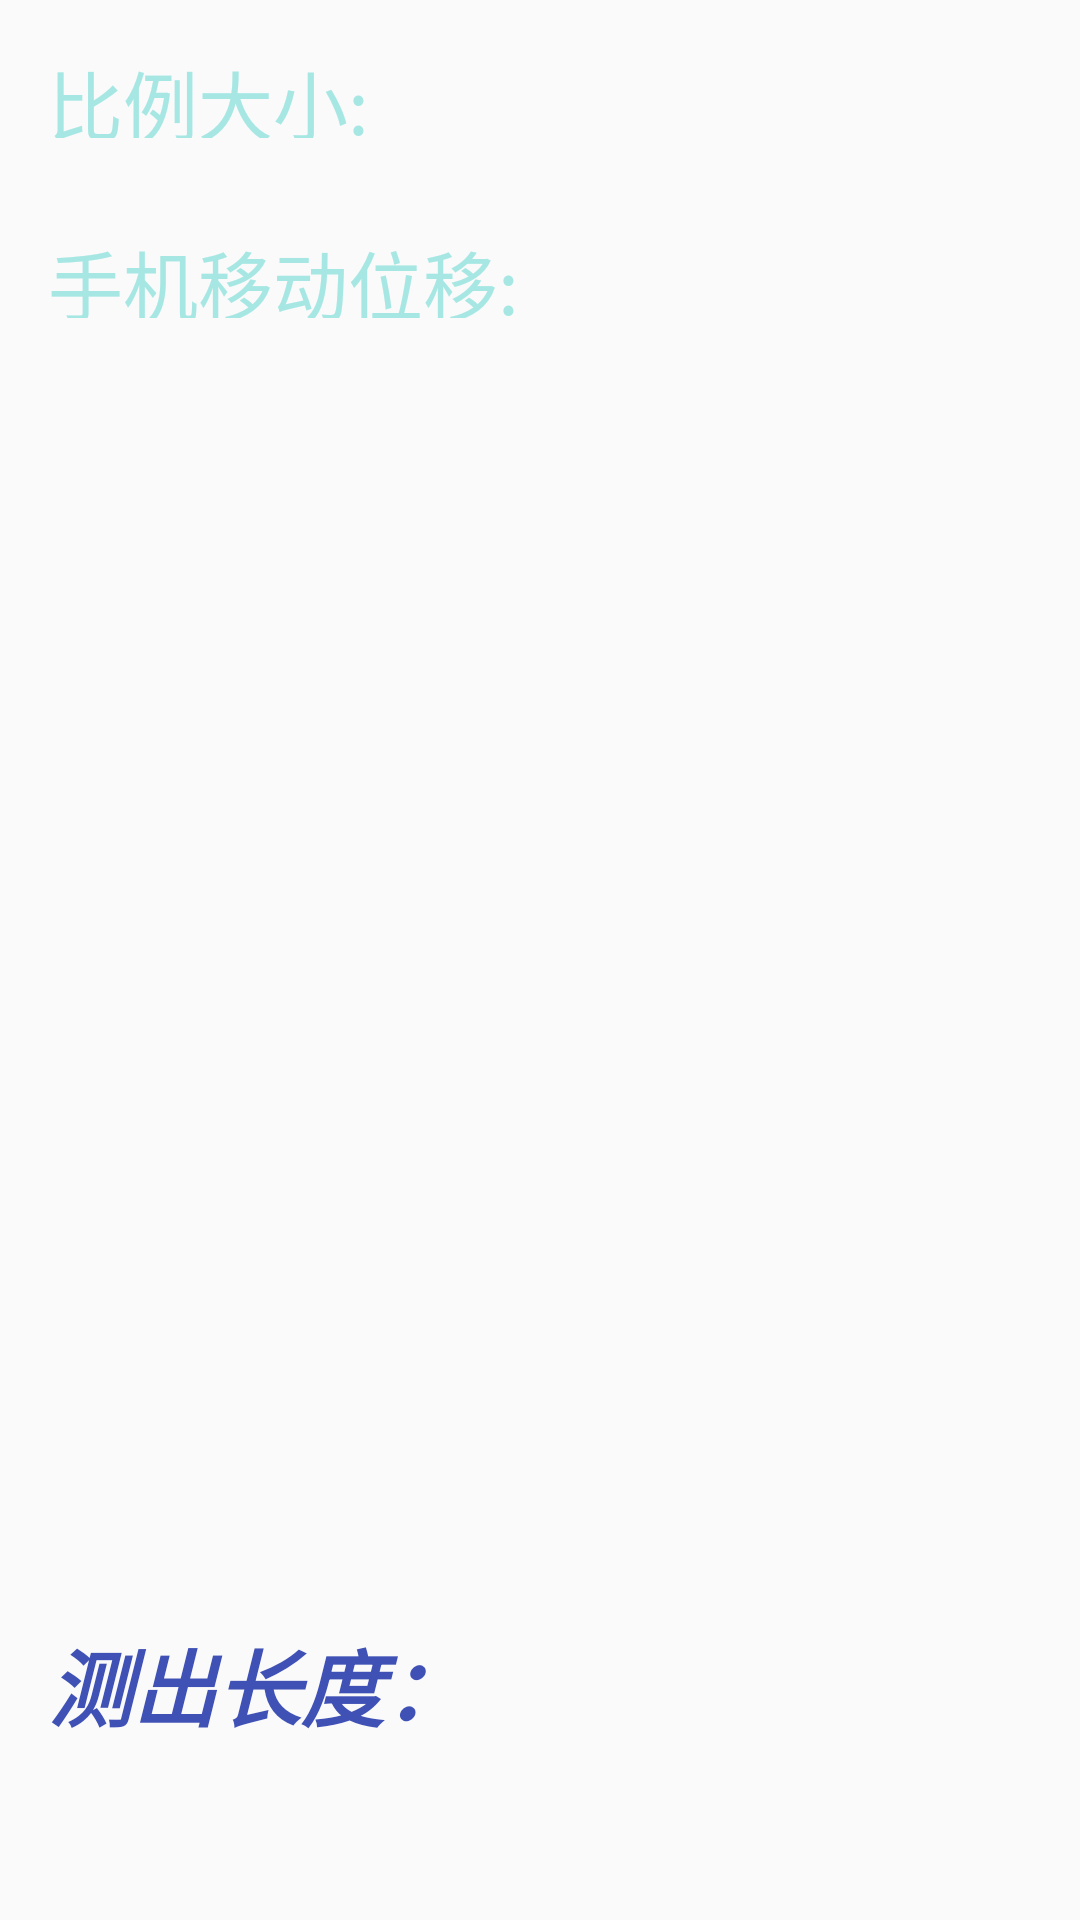

The Android layout XML behind this screen, and the referenced resources:
<!-- AndroidManifest.xml: application theme AppTheme -->
<!-- res/layout/activity_result.xml -->
<?xml version="1.0" encoding="utf-8"?>
<RelativeLayout xmlns:android="http://schemas.android.com/apk/res/android"
    xmlns:tools="http://schemas.android.com/tools"
    android:id="@+id/activity_result"
    android:layout_width="match_parent"
    android:layout_height="match_parent"
    android:paddingBottom="@dimen/activity_vertical_margin"
    android:paddingLeft="@dimen/activity_horizontal_margin"
    android:paddingRight="@dimen/activity_horizontal_margin"
    android:paddingTop="@dimen/activity_vertical_margin"
    tools:context="com.example.mycamera.Result">

    <LinearLayout
        android:orientation="vertical"
        android:layout_width="match_parent"
        android:layout_height="match_parent"
        android:weightSum="1">

        <TextView
            android:text="比例大小:"
            android:layout_width="match_parent"
            android:id="@+id/textView_ratio"
            android:layout_height="30dp"
            android:textColor="@color/colorDark"
            android:textSize="25sp"/>

        <TextView
            android:layout_width="match_parent"
            android:layout_height="30dp"
            android:id="@+id/text_ra"
            android:textColor="@color/colorDark"
            android:textSize="25sp"/>

        <TextView
            android:text="手机移动位移:"
            android:layout_width="match_parent"
            android:id="@+id/textView_diatance"
            android:layout_height="30dp"
            android:textColor="@color/colorDark"
            android:textSize="25sp"/>

        <TextView
            android:layout_width="match_parent"
            android:layout_height="30dp"
            android:id="@+id/text_dis"
            android:textColor="@color/colorDark"
            android:textSize="25sp"/>

        <ImageView
            android:layout_width="match_parent"
            android:layout_height="388dp"
            android:id="@+id/picture5"
            android:layout_gravity="center"
            android:scaleType="fitXY"
            android:layout_weight="0.96" />

        <TextView
            android:text="测出长度："
            android:layout_width="match_parent"
            android:layout_height="41dp"
            android:id="@+id/textView_length"
            android:textColor="@color/colorPrimary"
            android:textSize="28sp"
            android:textStyle="bold|italic"/>

        <TextView
            android:layout_width="match_parent"
            android:layout_height="41dp"
            android:id="@+id/text_leng"
            android:textColor="@color/colorPrimary"
            android:textSize="28sp"/>

    </LinearLayout>

</RelativeLayout>
<!-- resources referenced by this layout -->
<resources>
  <color name="colorDark">#a6e7e3</color>
  <color name="colorPrimary">#3F51B5</color>
  <dimen name="activity_horizontal_margin">16dp</dimen>
  <dimen name="activity_vertical_margin">16dp</dimen>
  <style name="AppTheme" parent="Theme.AppCompat.Light.DarkActionBar">
          
          <item name="colorPrimary">@color/colorPrimary</item>
          <item name="colorPrimaryDark">@color/colorPrimaryDark</item>
          <item name="colorAccent">@color/colorAccent</item>
      </style>
  <color name="colorPrimaryDark">#303f9f</color>
  <color name="colorAccent">#ff4081</color>
</resources>
